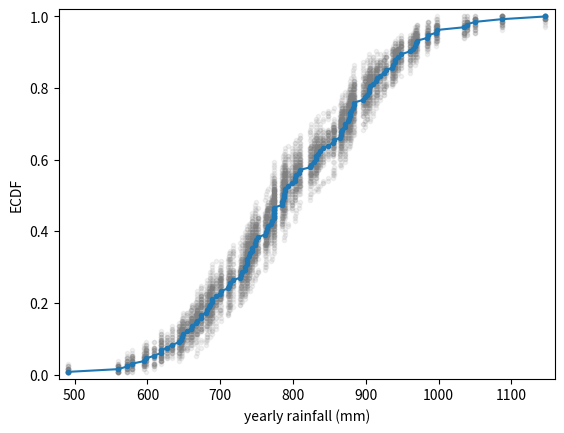

The matplotlib source for this figure:
'''
Visualizing bootstrap samples

In this exercise, you will generate bootstrap samples from the set of annual rainfall data measured at
the Sheffield Weather Station in the UK from 1883 to 2015. The data are stored in the NumPy array
rainfall in units of millimeters (mm). By graphically displaying the bootstrap samples with an ECDF,
you can get a feel for how bootstrap sampling allows probabilistic descriptions of data.
'''

import numpy as np
import matplotlib.pyplot as plt

rainfall = np.array([875.5,   648.2,   788.1,   940.3,   491.1,   743.5,   730.1,
                     686.5,   878.8,   865.6,   654.9,   831.5,   798.1,   681.8,
                     743.8,   689.1,   752.1,   837.2,   710.6,   749.2,   967.1,
                     701.2,   619.0,   747.6,   803.4,   645.6,   804.1,   787.4,
                     646.8,   997.1,   774.0,   734.5,   835.0,   840.7,   659.6,
                     828.3,   909.7,   856.9,   578.3,   904.2,   883.9,   740.1,
                     773.9,   741.4,   866.8,   871.1,   712.5,   919.2,   927.9,
                     809.4,   633.8,   626.8,   871.3,   774.3,   898.8,   789.6,
                     936.3,   765.4,   882.1,   681.1,   661.3,   847.9,   683.9,
                     985.7,   771.1,   736.6,   713.2,   774.5,   937.7,   694.5,
                     598.2,   983.8,   700.2,   901.3,   733.5,   964.4,   609.3,
                    1035.2,   718.0,   688.6,   736.8,   643.3,  1038.5,   969.0,
                     802.7,   876.6,   944.7,   786.6,   770.4,   808.6,   761.3,
                     774.2,   559.3,   674.2,   883.6,   823.9,   960.4,   877.8,
                     940.6,   831.8,   906.2,   866.5,   674.1,   998.1,   789.3,
                     915.0,   737.1,   763.0,   666.7,   824.5,   913.8,   905.1,
                     667.8,   747.4,   784.7,   925.4,   880.2,  1086.9,   764.4,
                    1050.1,   595.2,   855.2,   726.9,   785.2,   948.8,   970.6,
                     896.0,   618.4,   572.4,  1146.4,   728.2,   864.2,   793.0])

def ecdf(data):
    """Compute ECDF for a one-dimensional array of measurements."""

    # Number of data points: n
    n = len(data)

    # x-data for the ECDF: x
    x = np.sort(data)

    # y-data for the ECDF: y
    y = np.arange(1, n+1) / n

    return x, y

'''
INSTRUCTIONS

*   Write a for loop to acquire 50 bootstrap samples of the rainfall data and plot their ECDF.
    *   Use np.random.choice() to generate a bootstrap sample from the NumPy array rainfall. Be sure that the size of the resampled array is len(rainfall).
    *   Use the function ecdf() that you wrote in the prequel to this course to generate the x and y values for the ECDF of the bootstrap sample bs_sample.
    *   Plot the ECDF values. Specify color='gray' (to make gray dots) and alpha=0.1 (to make them semi-transparent, since we are overlaying so many) in addition to the marker='.' and linestyle='none' keyword arguments.
*   Use ecdf() to generate x and y values for the ECDF of the original rainfall data available in the array rainfall.
*   Plot the ECDF values of the original data.
'''

for _ in range(50):
    # Generate bootstrap sample: bs_sample
    bs_sample = np.random.choice(rainfall, size=len(rainfall))

    # Compute and plot ECDF from bootstrap sample
    x, y = ecdf(bs_sample)
    _ = plt.plot(x, y, marker='.', linestyle='none',
                 color='gray', alpha=0.1)

# Compute and plot ECDF from original data
x, y = ecdf(rainfall)
_ = plt.plot(x, y, marker='.')

# Make margins and label axes
plt.margins(0.02)
_ = plt.xlabel('yearly rainfall (mm)')
_ = plt.ylabel('ECDF')

# Show the plot
plt.show()
